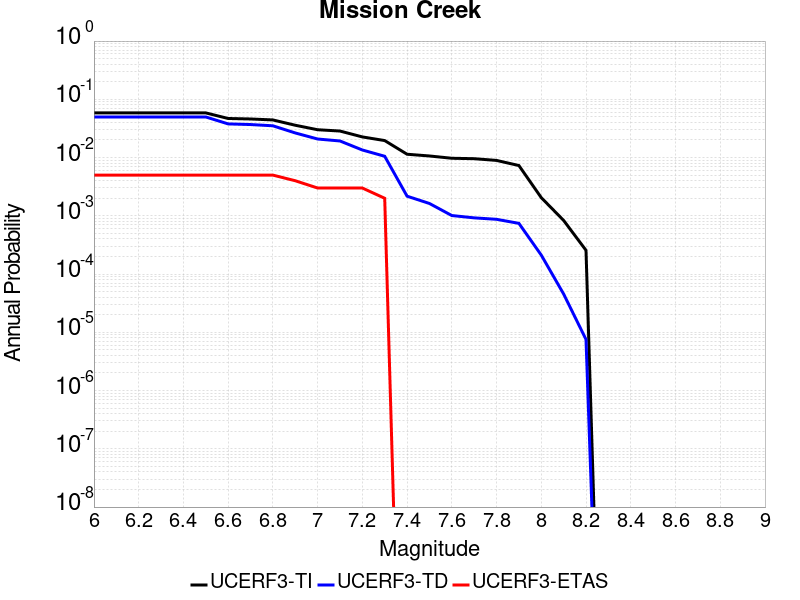

The table this chart was drawn from, first rows:
Magnitude, UCERF3-TI Prob, UCERF3-TD Prob, UCERF3-ETAS Prob
6.0, 0.05848, 0.04978, 0.005
6.1, 0.05848, 0.04978, 0.005
6.2, 0.05848, 0.04978, 0.005
6.3, 0.05848, 0.04978, 0.005
6.4, 0.05848, 0.04978, 0.005
6.5, 0.05848, 0.04978, 0.005
6.6, 0.04688, 0.03782, 0.005
6.7, 0.04597, 0.03689, 0.005
6.8, 0.04425, 0.03511, 0.005
6.9, 0.03588, 0.02646, 0.004
7.0, 0.03005, 0.02082, 0.003
7.1, 0.02853, 0.01926, 0.003
7.2, 0.02262, 0.01349, 0.003
7.3, 0.01958, 0.01052, 0.002
7.4, 0.0114, 0.002172, 0.0
7.5, 0.01065, 0.001628, 0.0
7.6, 0.009727, 0.001011, 0.0
7.7, 0.009561, 9.2228426E-4, 0.0
7.8, 0.008932, 8.707948E-4, 0.0
7.9, 0.007297, 7.4183353E-4, 0.0
8.0, 0.002049, 2.115285E-4, 0.0
8.1, 8.328369E-4, 4.5415356E-5, 0.0
8.2, 2.5565817E-4, 7.539945E-6, 0.0
